Run: headless pygame with SDL's dummy video driver; simulated clock (each Clock.tick advances the game by its frame time, no real sleeping); random seed 0; keys injected as events and as key.get_pressed() state; mouse plan: one left click at the window centre at the start of phase 2, then a move to the lower-right quarter at the start of phase 3.
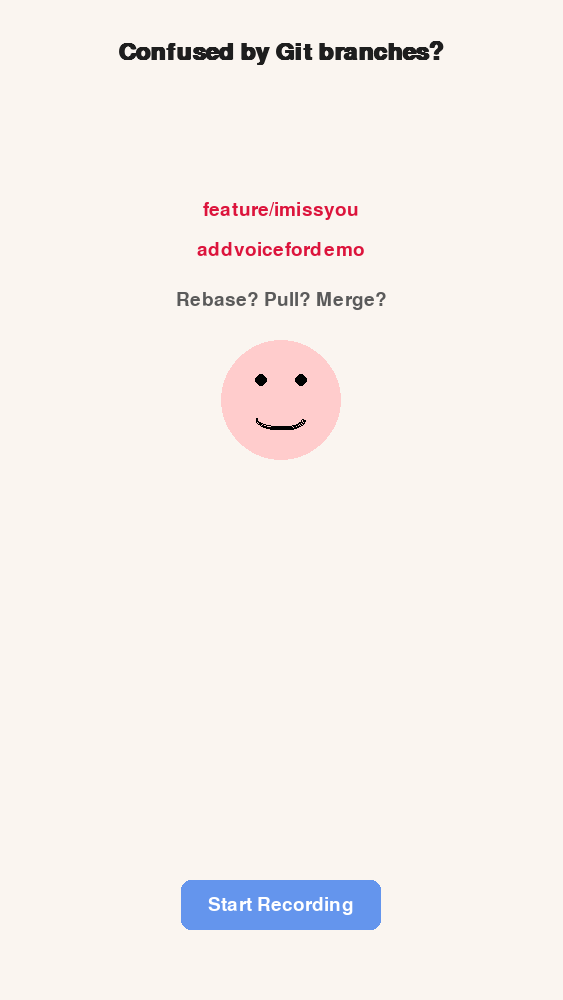
Frame 1 of 4 · flips 1–60 · no input
Frame 2 of 4 · flips 61–180 · clicked the window centre · tapped SPACE, RETURN · held RIGHT (→), D · screen unchanged from frame 1, image omitted
Frame 3 of 4 · flips 181–300 · moved the mouse to the lower-right quarter · held DOWN (↓), S · screen unchanged from frame 2, image omitted
Frame 4 of 4 · flips 301–420 · held LEFT (←), A, UP (↑), W · screen unchanged from frame 3, image omitted

The pygame program that drew these frames:

import pygame
import sys

# === Constants ===
WIDTH, HEIGHT = 563, 1000
BG_COLOR = (250, 245, 240)
TEXT_COLOR = (30, 30, 30)
BUTTON_COLOR = (100, 149, 237)
BUTTON_HOVER_COLOR = (70, 130, 180)
BUTTON_TEXT_COLOR = (255, 255, 255)

pygame.init()
screen = pygame.display.set_mode((WIDTH, HEIGHT))
pygame.display.set_caption("Scene 1: Git Intro")
font = pygame.font.SysFont("Arial", 28)
large_font = pygame.font.SysFont("Arial", 36, bold=True)

# === Button Setup ===
button_rect = pygame.Rect(WIDTH//2 - 100, HEIGHT - 120, 200, 50)

def draw_intro_scene():
    screen.fill(BG_COLOR)

    # Title
    title = large_font.render("Confused by Git branches?", True, TEXT_COLOR)
    screen.blit(title, (WIDTH//2 - title.get_width()//2, 40))

    # Problem Examples
    typo1 = font.render("feature/imissyou", True, (220, 20, 60))
    typo2 = font.render("addvoicefordemo", True, (220, 20, 60))
    arrows = font.render("Rebase? Pull? Merge?", True, (90, 90, 90))

    screen.blit(typo1, (WIDTH//2 - typo1.get_width()//2, 200))
    screen.blit(typo2, (WIDTH//2 - typo2.get_width()//2, 240))
    screen.blit(arrows, (WIDTH//2 - arrows.get_width()//2, 290))

    # Sad Face
    pygame.draw.circle(screen, (255, 204, 204), (WIDTH//2, 400), 60)
    pygame.draw.circle(screen, (0, 0, 0), (WIDTH//2 - 20, 380), 6)
    pygame.draw.circle(screen, (0, 0, 0), (WIDTH//2 + 20, 380), 6)
    pygame.draw.arc(screen, (0, 0, 0), (WIDTH//2 - 25, 410, 50, 20), 3.14, 2*3.14, 2)

    # Action Button
    mouse_pos = pygame.mouse.get_pos()
    if button_rect.collidepoint(mouse_pos):
        pygame.draw.rect(screen, BUTTON_HOVER_COLOR, button_rect, border_radius=10)
    else:
        pygame.draw.rect(screen, BUTTON_COLOR, button_rect, border_radius=10)

    button_text = font.render("Start Recording", True, BUTTON_TEXT_COLOR)
    screen.blit(button_text, (button_rect.centerx - button_text.get_width()//2, 
                              button_rect.centery - button_text.get_height()//2))

running = True
while running:
    draw_intro_scene()
    pygame.display.flip()

    for event in pygame.event.get():
        if event.type == pygame.QUIT:
            running = False
        elif event.type == pygame.MOUSEBUTTONDOWN:
            if button_rect.collidepoint(event.pos):
                print("[ACTION] Start Recording Scene 1...")
                # Add sound fx or signal trigger here

pygame.quit()
sys.exit()
